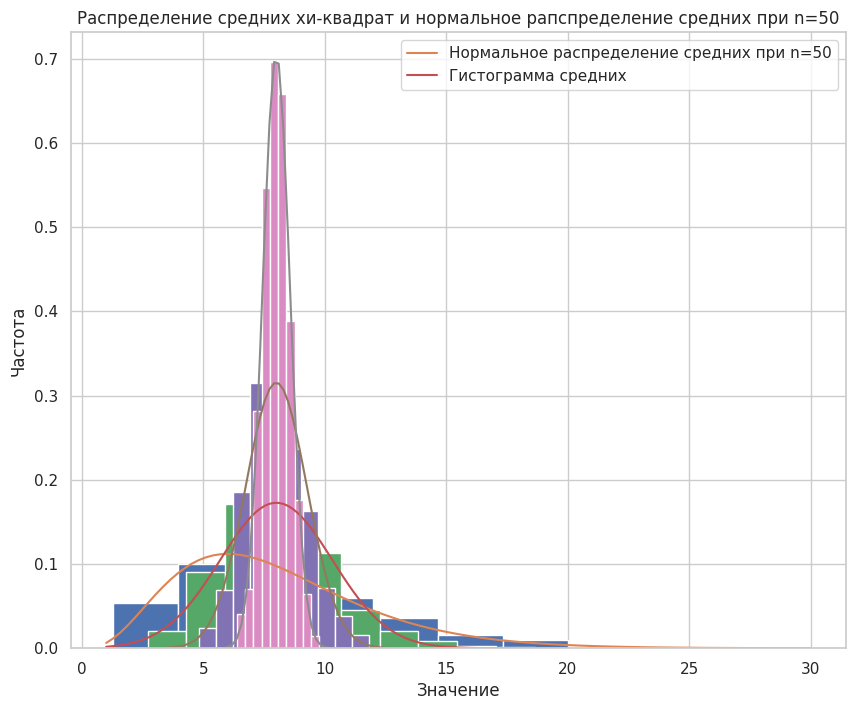

Write the Python code that produced this figure.
#!/usr/bin/env python
# coding: utf-8

# In[1]:


# Импортируем нужные либы

import numpy as np
import scipy.stats as sts
import pandas as pd
import matplotlib.pyplot as plt
import seaborn as sns
get_ipython().run_line_magic('matplotlib', 'inline')


# In[2]:


# Настроим красивое отображение графиков

sns.set(
    font_scale=1,
    style='whitegrid',
    rc={'figure.figsize':(10,8)}
)


# Выберите ваше любимое непрерывное распределение (чем меньше оно будет похоже на нормальное, тем интереснее; попробуйте выбрать какое-нибудь распределение из тех, что мы не обсуждали в курсе).   
# * Сгенерируйте из него выборку объёма 1000  
# * Постройте гистограмму выборки  
# * Нарисуйте поверх неё теоретическую плотность распределения вашей случайной величины (чтобы величины были в одном масштабе, не забудьте выставить у гистограммы значение параметра normed=True)
# 

# <div class='alert alert-info'> <b>В новыйх версиях параметр normed был заменён на density. Используем его.</b></div>

# In[100]:


# Выберем распределение хи-квадрат со количеством степеней свооды равном 8
k = 8
rv = sts.chi2(k)

# сгенерируем выборку объемом 1000
sample = rv.rvs(1000)

# Построим гистограмму
ax = pd.Series(sample).hist(density=True)

# Посмотрим на теоретическое распределение
x = np.linspace(1, 30, 100)
pdf = rv.pdf(x)
plt.plot(x, pdf)
plt.xlabel('Значение')
plt.ylabel('Частота')
plt.title('Распределение хи-квадрат со DF=8');


# Ваша задача — оценить распределение выборочного среднего вашей случайной величины при разных объёмах выборок.   
#   
# Для этого при трёх и более значениях n (например, 5, 10, 50) сгенерируйте 1000 выборок объёма n и постройте гистограммы распределений их выборочных средних.   
#   
# Используя информацию о среднем и дисперсии исходного распределения (её можно без труда найти в википедии), посчитайте значения параметров нормальных распределений, которыми, согласно центральной предельной теореме, приближается распределение выборочных средних.   
# *Обратите внимание: для подсчёта значений этих параметров нужно использовать именно теоретические среднее и дисперсию вашей случайной величины, а не их выборочные оценки.*  
#   
# Поверх каждой гистограммы нарисуйте плотность соответствующего нормального распределения (будьте внимательны с параметрами функции, она принимает на вход не дисперсию, а стандартное отклонение).
# 
# 

# <b>Зададим функцию поиска параметров нормального распределения средних</b>

# In[93]:


def norm_ras(x):
    mean = rv.mean() 
    std = rv.std() 
    sigma = std / np.sqrt(x)
    return sts.norm(mean, sigma)


# #### Нарисуем графики распределния средних с их гистограммами

# In[103]:


# Для n=3
n = 3
means = []
for i in range(1000):
    samp = rv.rvs(n)
    mean = samp.mean()
    means.append(mean)
pd.Series(means).hist(density=True);

# Теоретическая плотность распределения для n=3
x = np.linspace(1, 20, 100)
pdf = norm_ras(n).pdf(x)
plt.plot(x, pdf);


plt.legend(['Нормальное распределение средних при n=3', 'Гистограмма средних'])
plt.xlabel('Значение')
plt.ylabel('Частота')
plt.title('Распределение средних хи-квадрат и нормальное рапспределение средних при n=3')


# In[104]:


# Для n = 10:
n = 10
means = []
for i in range(1000):
    samp = rv.rvs(n)
    mean = samp.mean()
    means.append(mean)
pd.Series(means).hist(density=True);

# Теоретическая плотность распределения для n=3
x = np.linspace(1, 20, 100)
pdf = norm_ras(n).pdf(x)
plt.plot(x, pdf);

plt.legend(['Нормальное распределение средних при n=10', 'Гистограмма средних'])
plt.xlabel('Значение')
plt.ylabel('Частота')
plt.title('Распределение средних хи-квадрат и нормальное рапспределение средних при n=10')


# In[105]:


# Для n = 50:
n = 50
means = []
for i in range(1000):
    samp = rv.rvs(n)
    mean = samp.mean()
    means.append(mean)
pd.Series(means).hist(density=True);

# Теоретическая плотность распределения для n=3
x = np.linspace(1, 20, 100)
pdf = norm_ras(n).pdf(x)
plt.plot(x, pdf);

plt.legend(['Нормальное распределение средних при n=50', 'Гистограмма средних'])
plt.xlabel('Значение')
plt.ylabel('Частота')
plt.title('Распределение средних хи-квадрат и нормальное рапспределение средних при n=50')


# ### Вывод:   
# * чем большие выборки мы используем, тем ближе выборочные средние к нормальному распределению средних;  
# * при n = 50 апроксимакция нормальным распределением выполняется лучше, чем при n=10 и при n=3

# In[ ]:




